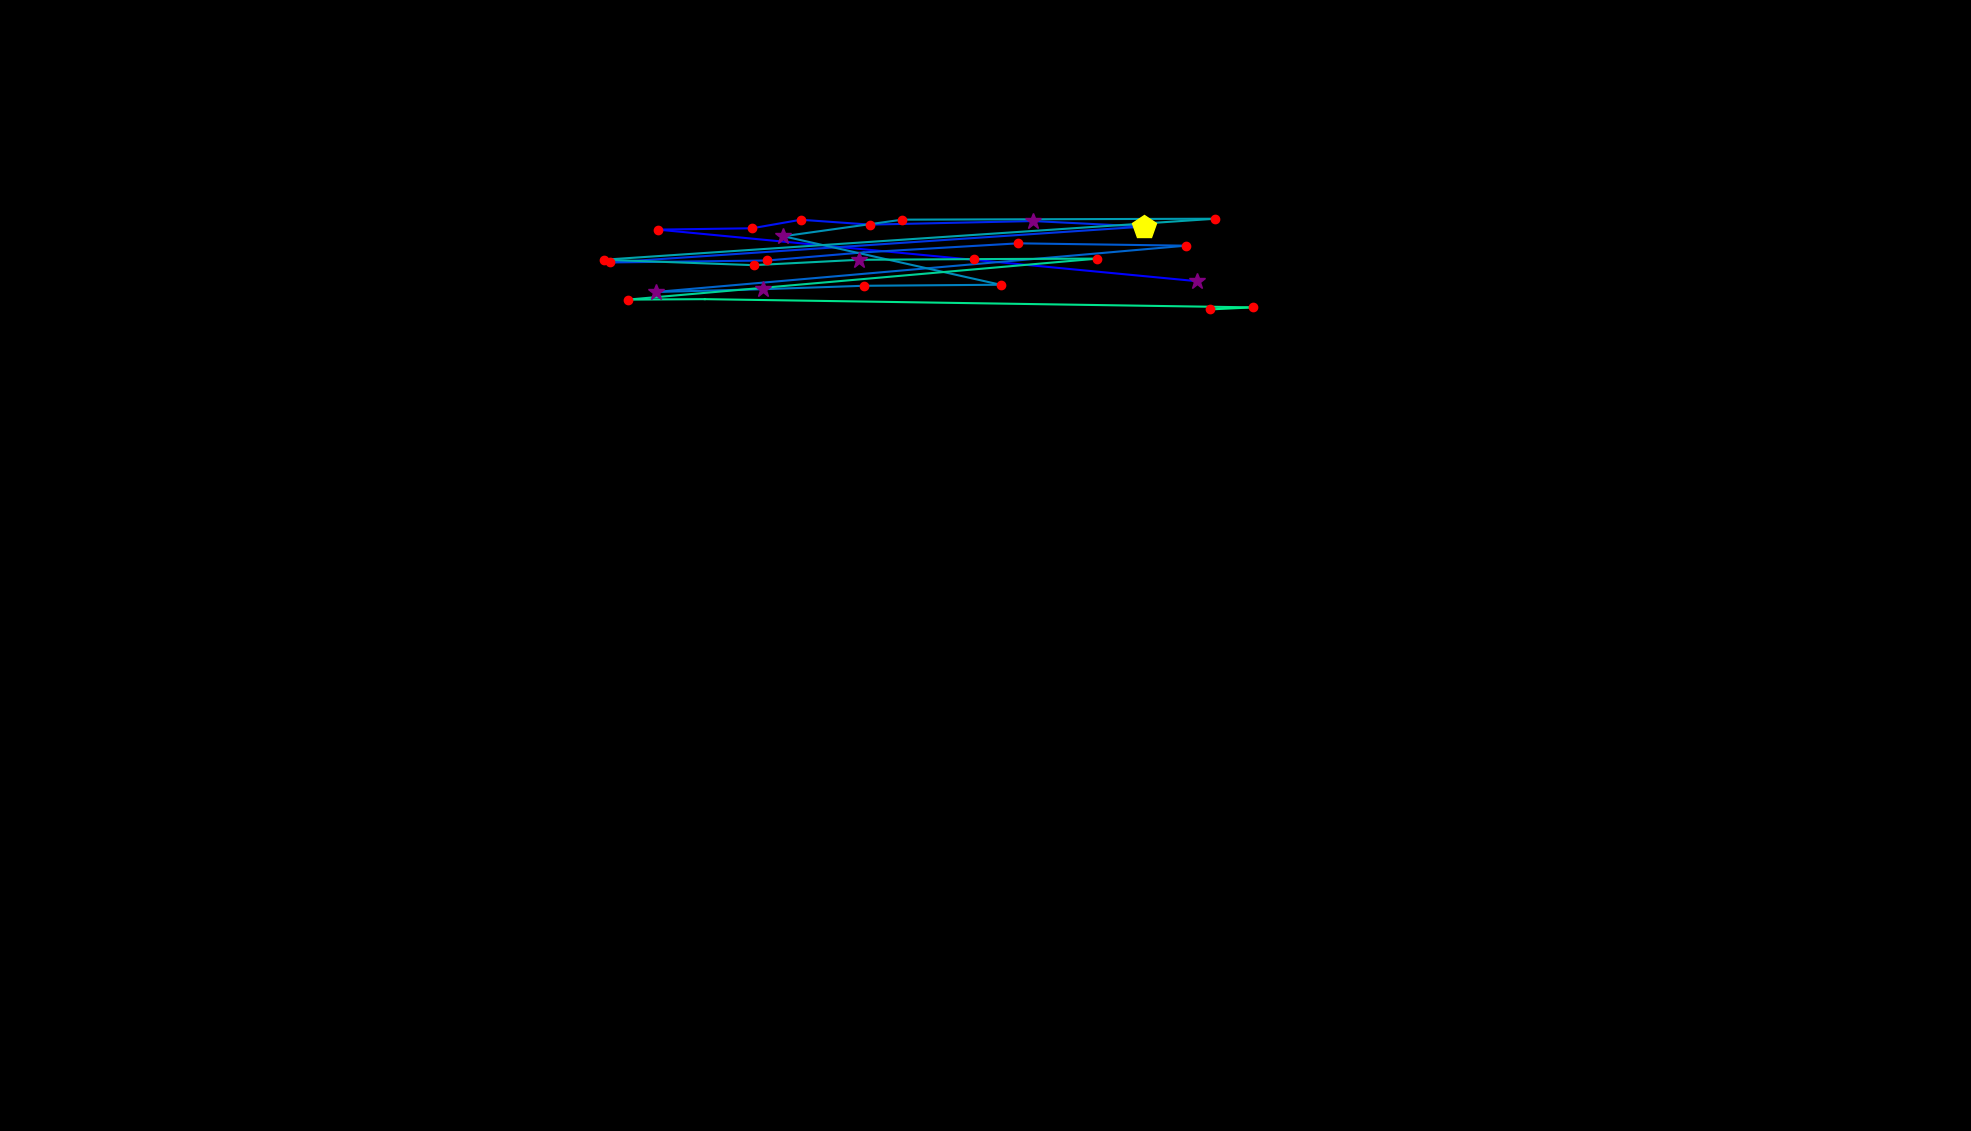

The table this chart was drawn from, first rows:
, fixation_id, timestamp, avg_gaze_x, avg_gaze_y, duration
0, 0.0, 36.16, 1554, 1104, 277.2
1, 1.0, 602.6, 854.3, 1171, 156.7
2, 2.0, 795.4, 976.8, 1172, 241
3, 3.0, 1061, 1040, 1183, 120.5
4, 4.0, 1241, 1130, 1177, 180.8
5, 5.0, 1482, 1342, 1182, 289.2
6, 6.0, 1808, 1486, 1175, 482.1
7, 7.0, 2338, 792.6, 1128, 192.8
8, 8.0, 2555, 996.2, 1131, 192.8
9, 9.0, 2796, 1122, 1141, 96.41
10, 10.0, 3133, 1322, 1153, 168.7
11, 11.0, 3423, 1540, 1150, 168.7
12, 12.0, 3640, 851.9, 1090, 253.1
13, 13.0, 3929, 990.9, 1093, 277.2
14, 14.0, 4230, 1122, 1098, 156.7
15, 15.0, 4423, 1299, 1099, 168.7
16, 16.0, 4700, 1017, 1162, 337.4
17, 17.0, 5062, 1172, 1184, 120.5
18, 18.0, 5375, 1578, 1185, 204.9
19, 19.0, 5652, 784.6, 1132, 192.8
20, 20.0, 6134, 979, 1124, 144.6
21, 21.0, 6351, 1115, 1131, 289.2
22, 22.0, 6689, 1264, 1132, 132.6
23, 23.0, 6942, 1425, 1133, 156.7
24, 24.0, 7243, 815.3, 1080, 168.7
25, 25.0, 7436, 915.3, 1080, 96.41
26, 26.0, 7809, 1627, 1070, 144.6
27, 27.0, 7978, 1572, 1067, 156.7
